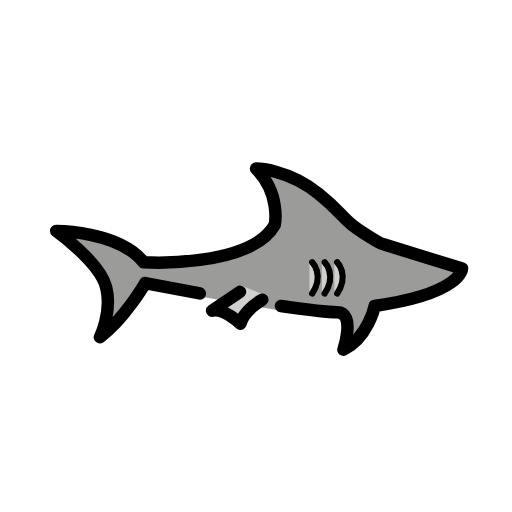
t = 0.00 s
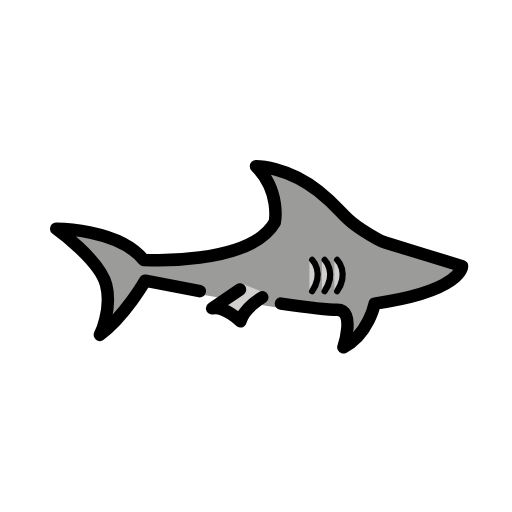
t = 0.48 s
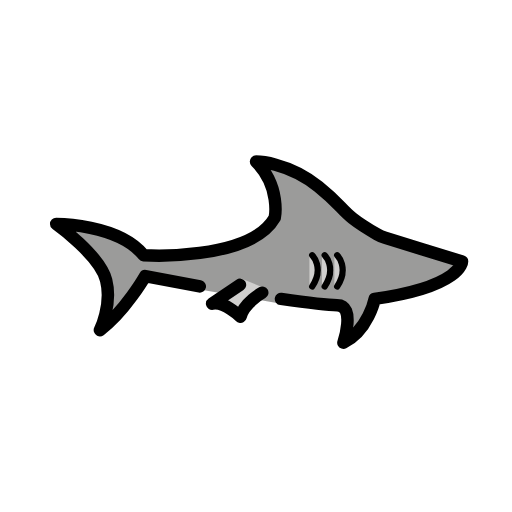
t = 1.43 s
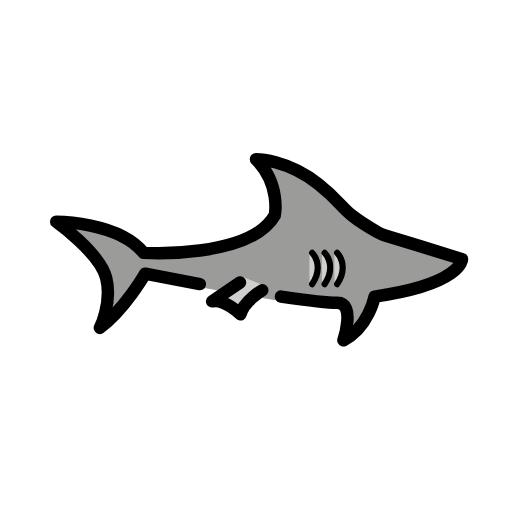
t = 1.90 s
t = 2.38 s: frame unchanged from t = 1.43 s, image omitted
t = 3.33 s: frame unchanged from t = 0.48 s, image omitted

The animated SVG that drew these frames (rendered in a browser with its animation timeline set to each time). Animation: 1 SMIL element (animateTransform=1); one cycle of 3.80 s, repeats indefinitely.

<?xml version='1.0' encoding='utf-8'?>
<svg xmlns="http://www.w3.org/2000/svg" id="emoji" viewBox="-5 -5 82 82" width="200" height="200" role="img">
  <title>OpenMoji: shark</title><g><g id="color">
    <path fill="#9B9B9A" stroke="none" d="M18.25,40.9655c0,0-3.25,5.8621-7.25,8.9655c0,0,2-4.1379,1-8.2759s-8-9.3103-8-9.3103s10,0,14,5.1724 c0,0,17,1.0345,21-6.2069c0,0,1-5.1724-3-9.3103c0,0,5,0,10,4.1379c4.8462,4.0107,3.1164,4.134,9.3791,7.9055 c0.4091,0.2464,0.8493,0.443,1.3017,0.5871C59.7607,35.6108,69,38.5517,69,38.5517s0,4.1379-14,6.2069c0,0-1,5.1724-5,7.2414 c0,0,2-6.2069-1-6.2069c0,0-2,0-9-1.0345" />
    <path fill="#D0CFCE" stroke="none" d="M37.5053,42.3136c0,0-3.1325,1.9058-3.679,4.4556c0,0-2.8661-3.0198-4.9723-2.5598l4.7588-3.4697" />
    <path fill="#D0CFCE" stroke="none" d="M44.5556,37c0,0,4.25,2,0,5" />
    <path fill="#D0CFCE" stroke="none" d="M46.5556,37c0,0,4.25,2,0,5" />
    <path fill="#D0CFCE" stroke="none" d="M48.5556,37c0,0,4.25,2,0,5" />
  </g>
  <g id="hair" />
  <g id="skin" />
  <g id="skin-shadow" />
  <g id="line">
    <path fill="none" stroke="#000000" stroke-linecap="round" stroke-linejoin="round" stroke-miterlimit="10" stroke-width="2" d="M40,44c7,1,9,1,9,1c3,0,1,6,1,6c4-2,5-7,5-7c14-2,14-6,14-6s-9.2393-2.8429-12.3191-3.7905 c-0.4525-0.1392-0.8926-0.3293-1.3017-0.5675C49.1164,29.9962,50.8462,29.877,46,26c-5-4-10-4-10-4c4,4,3,9,3,9c-4,7-21,6-21,6 c-4-5-14-5-14-5s7,5,8,9s-1,8-1,8c4-3,7.25-8.6667,7.25-8.6667L27,42" />
    <path fill="none" stroke="#000000" stroke-linecap="round" stroke-linejoin="round" stroke-miterlimit="10" stroke-width="2" d="M37,43c0,0-2.9279,1.6684-3.4781,3.8358c0,0-2.594-2.5042-4.548-2.0775l4.4581-3.0208" />
    <path fill="none" stroke="#000000" stroke-linecap="round" stroke-linejoin="round" stroke-miterlimit="10" d="M45,37c0,0,2,2,0,5" />
    <path fill="none" stroke="#000000" stroke-linecap="round" stroke-linejoin="round" stroke-miterlimit="10" d="M47,37c0,0,2,2,0,5" />
    <path fill="none" stroke="#000000" stroke-linecap="round" stroke-linejoin="round" stroke-miterlimit="10" d="M49,37c0,0,2,2,0,5" />
  </g>
<animateTransform attributeName="transform" type="translate" values="0 0;0 -1.5;0 0" dur="3.8s" repeatCount="indefinite" /></g></svg>
